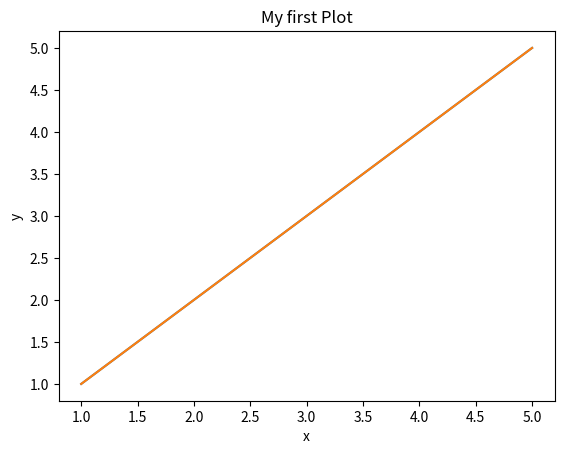
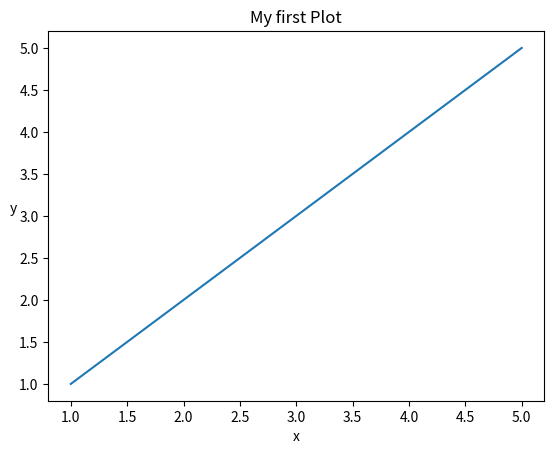
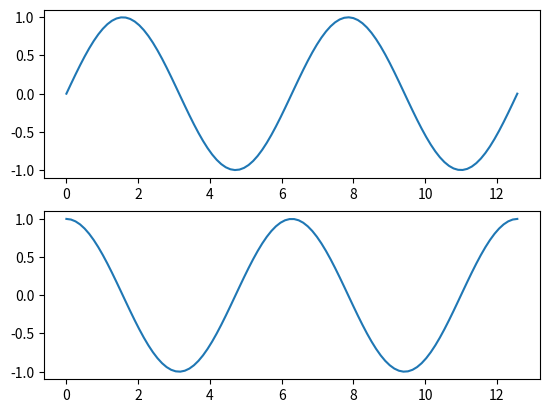
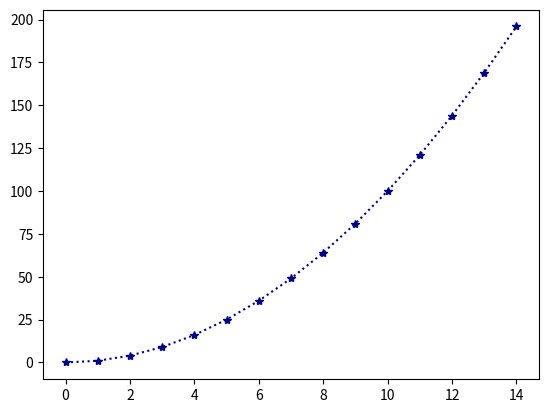
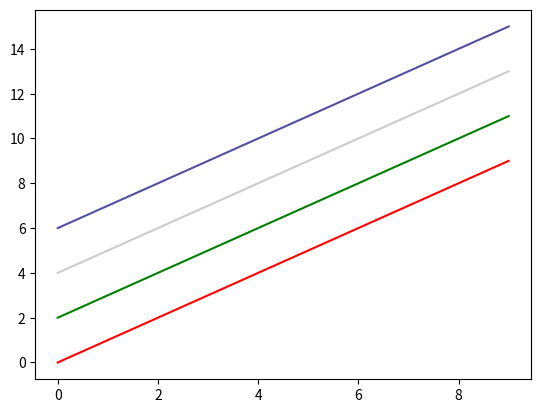
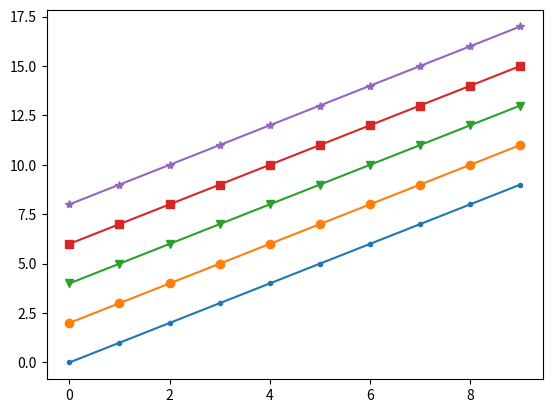
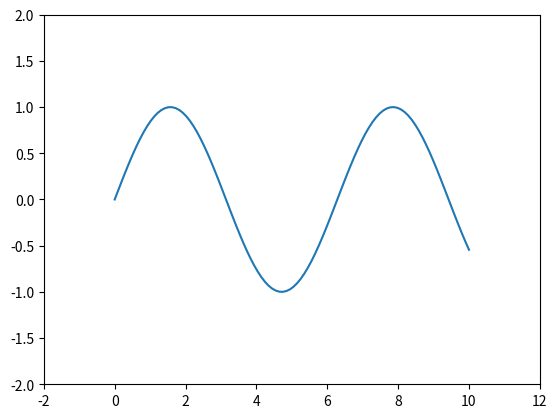
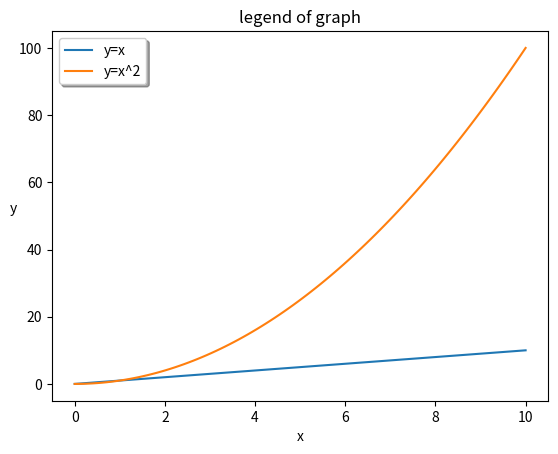
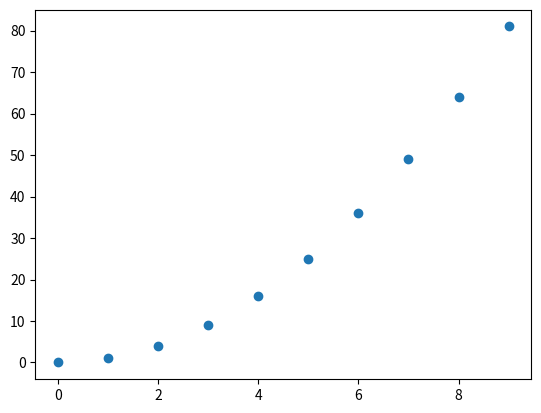
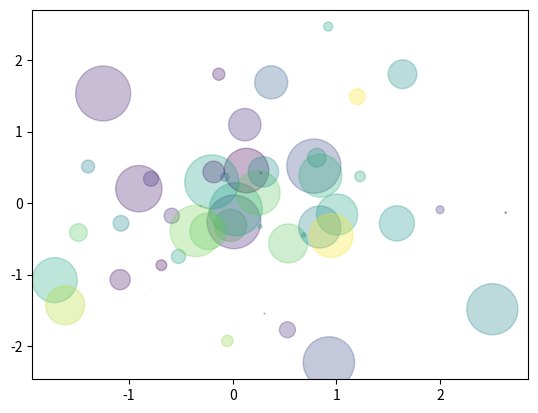
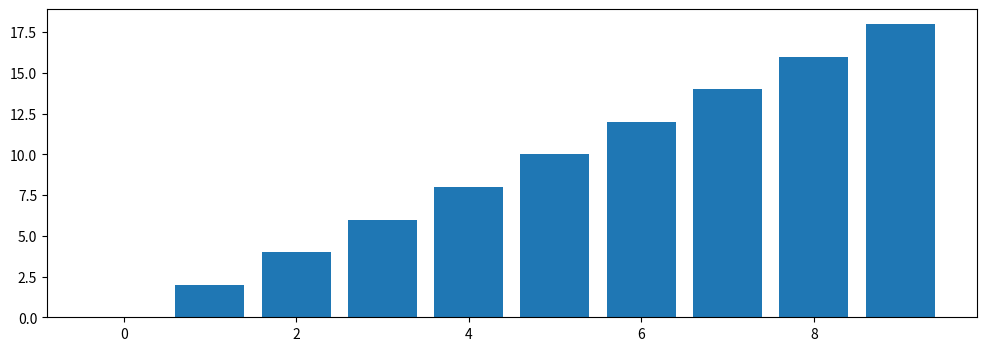
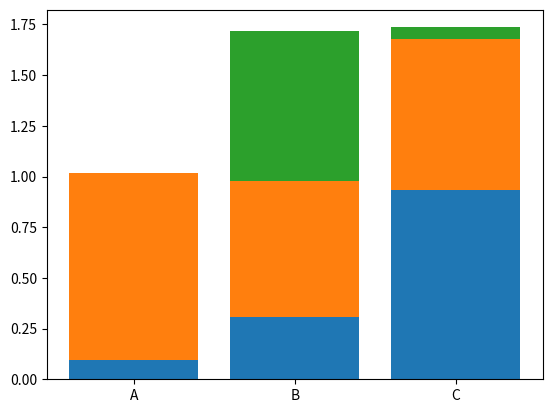
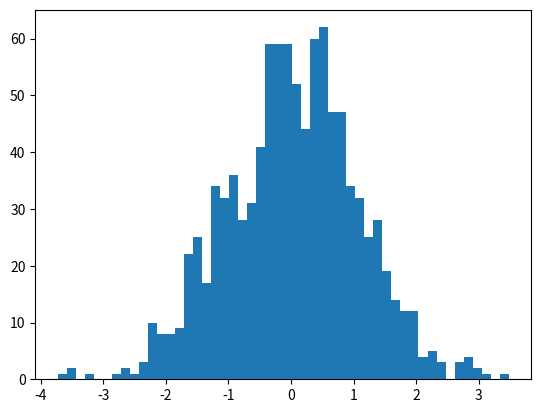

Reproduce these figures in Python, in order.
# ---
# jupyter:
#   jupytext:
#     formats: ipynb,py:light
#     text_representation:
#       extension: .py
#       format_name: light
#       format_version: '1.5'
#       jupytext_version: 1.16.1
#   kernelspec:
#     display_name: Python 3 (ipykernel)
#     language: python
#     name: python3
# ---

import pandas as pd
import numpy as np
import matplotlib.pyplot as plt
# %matplotlib inline

# +
# 그래프 그려보기
x = [1, 2, 3, 4, 5]
y = [1, 2, 3, 4, 5]

plt.plot(x, y)
plt.show() # 순수한 그래프만 그려줌

# +
# 제목, 라벨 만들기
# 위의 x, y 이용

plt.plot(x, y)

# 제목
plt.title('My first Plot')
# x축명
plt.xlabel('x')
# y축명
plt.ylabel('y')
plt.show() # 순수한 그래프만 그려줌

# +
# subplots() : 하나의 큰 바탕에 여러 그래프 그리기
# 위의 x, y 이용
fig, ax = plt.subplots()

ax.plot(x, y)
ax.set_title('My first Plot')
ax.set_xlabel('x')
ax.set_ylabel('y', rotation=0)

# 그래프에 옵션 넣기
# dpi : 해상도 (dot per inch)
fig.set_dpi(300)
# 그래프 저장하기
fig.savefig('first_plt.png')

plt.show()

# +
# 여러 개 그래프 그리기

x = np.linspace(0, np.pi*4, 100)

# 2x1
fig, axes = plt.subplots(2, 1)
# sin 그래프
axes[0].plot(x, np.sin(x))
# cos 그래프
axes[1].plot(x, np.cos(x))

plt.show()
# -

# ## matplotlib 주요 그래프

# +
# 선 그래프 (line plot)
fig, ax = plt.subplots()

x = np.arange(15)
y = x ** 2

ax.plot(x, y,
        linestyle=':',
        marker='*',
        color='darkblue')
plt.show()
# -

# color
x = np.arange(10)
fig, ax = plt.subplots()
ax.plot(x, x, color='r') # 'r' : 빨간색
ax.plot(x, x + 2, color='g')
ax.plot(x, x + 4, color='0.8') # 0.8 : gray scale (0 : 검정, 1 : 하양)
ax.plot(x, x + 6, color='#524FA1')
plt.show()

# +
# marker
x = np.arange(10)

fig, ax = plt.subplots()

ax.plot(x, x, marker='.')
ax.plot(x, x+2, marker='o')
ax.plot(x, x+4, marker='v')
ax.plot(x, x+6, marker='s') # s : square
ax.plot(x, x+8, marker='*')

plt.show()

# +
# 축 경계 조정하기

# 0~10까지에서 100개로 나누기
x = np.linspace(0, 10, 100)

fig, ax = plt.subplots()

ax.plot(x, np.sin(x))
ax.set_xlim(-2, 12)
ax.set_ylim(-2, 2)

plt.show()

# +
# 범례(legend)
fig, ax = plt.subplots()

ax.plot(x, x, label='y=x')
ax.plot(x, x ** 2, label='y=x^2')

# 그래프 제목, 축 이름 설정
ax.set_title('legend of graph')
ax.set_xlabel('x')
ax.set_ylabel('y', rotation=0)

# 범례 설정
ax.legend(loc='best',
          shadow=True,
          fancybox=True,
          # borderpad=2
         )

plt.show()

# +
# scatter plot (산점도) : 꼭 그려봐야 함.
x = np.arange(10)

fig, ax = plt.subplots()
ax.scatter(
    x, x**2
    # markersize=15,
    # markerfacecolor='white',
    # markeredgecolor='blue'
)

plt.show()

# +
# bubble 형태, scatter
x = np.random.randn(50)
y = np.random.randn(50)
colors = np.random.randint(0, 100, 50)
sizes = 500 * np.pi * np.random.rand(50) ** 2

fig, ax = plt.subplots()
# alpha : 투명도
ax.scatter(x, y, c=colors, s=sizes, alpha=0.3)

plt.show()

# +
# 바 그래프 (bar plot)
# bar
x = np.arange(10)

fig, ax = plt.subplots(figsize=(12, 4))
ax.bar(x, x*2)

plt.show()

# +
# 누적 바 그래프 그리기

x = np.random.rand(3)
y = np.random.rand(3)
z = np.random.rand(3)

data = [x, y, z]

fig, ax = plt.subplots()

x_ax = np.arange(3)
for i in x_ax:
    ax.bar(x_ax,
           data[i],
           bottom=np.sum(data[:i], axis=0)) # 세로방향

ax.set_xticks(x_ax)
ax.set_xticklabels(['A', 'B', 'C'])

plt.show()

# +
# 히스토그램
data = np.random.randn(1000)

fig, ax = plt.subplots()
ax.hist(data, bins=50)

plt.show()
# -














